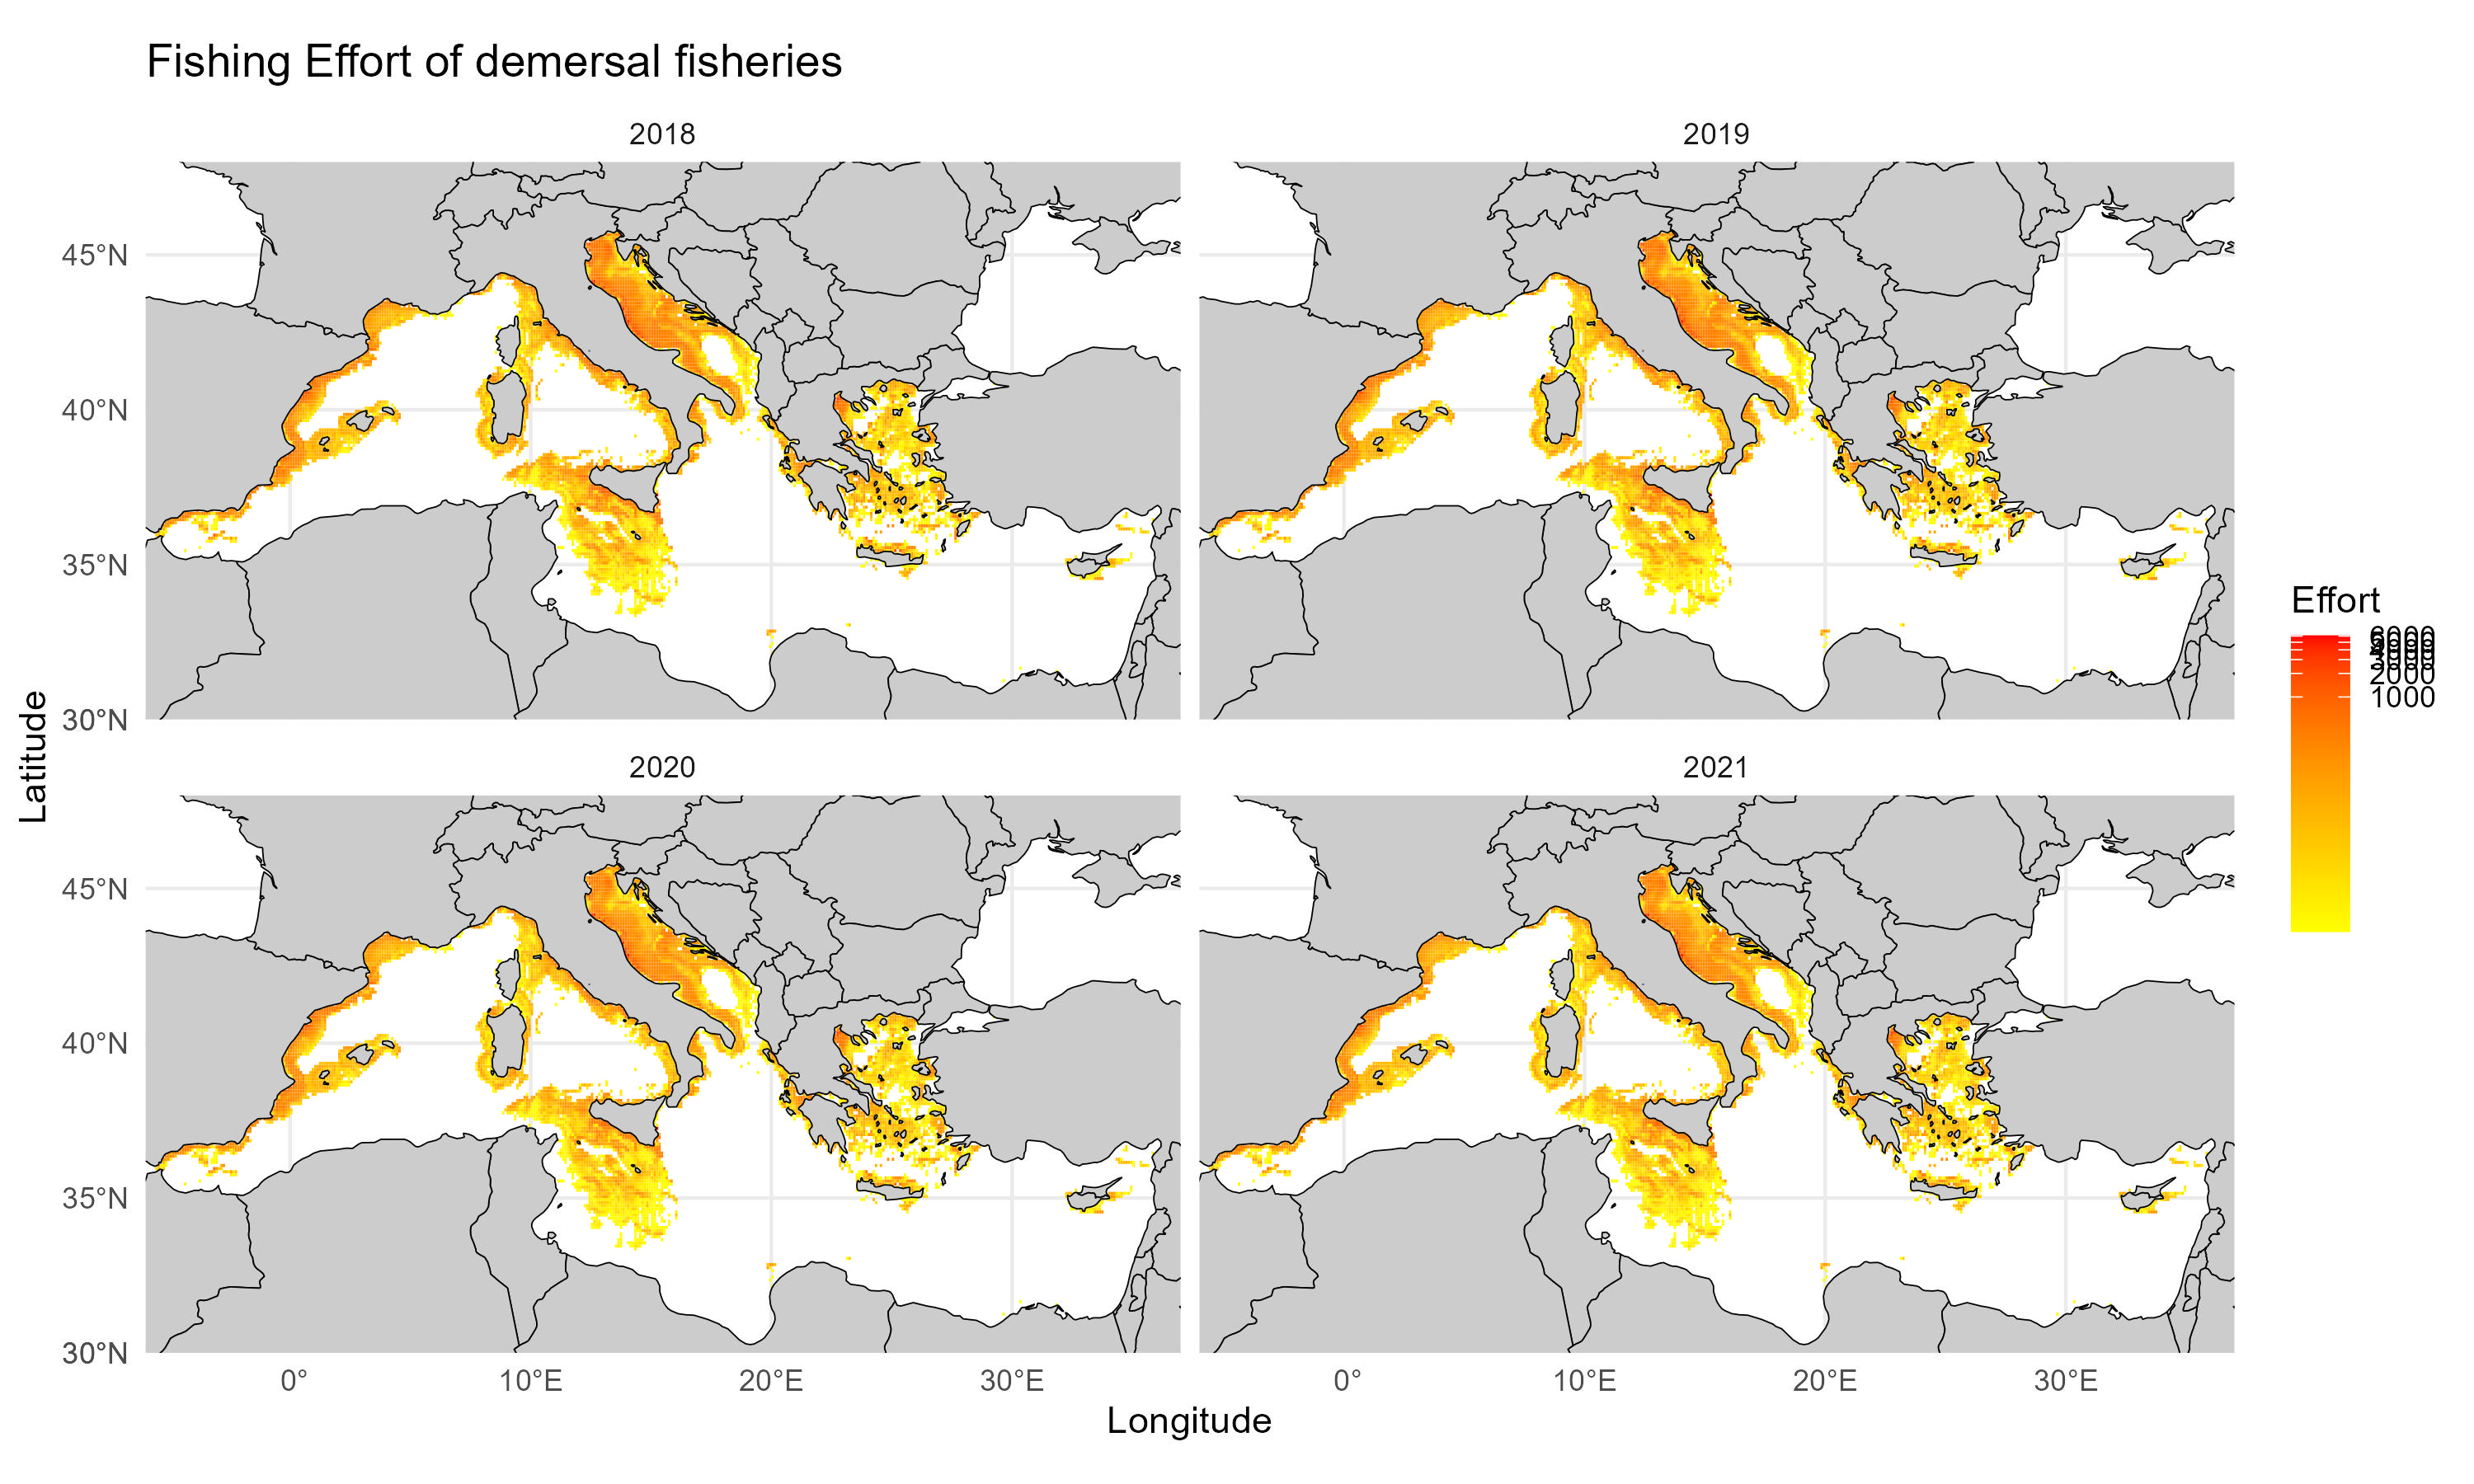

Data behind this chart, as committed beside it:
csquares; Lat; Lon; Year; FD_total; depth; fleet
1300:370:370; 37.75; 0.05; 2018; 3.194; 885.6; demersal fisheries
1300:370:370; 37.75; 0.05; 2019; 2.962; 885.6; demersal fisheries
1300:370:370; 37.75; 0.05; 2020; 2.201; 885.6; demersal fisheries
1300:370:370; 37.75; 0.05; 2021; 2.149; 885.6; demersal fisheries
1300:370:380; 37.85; 0.05; 2018; 12.24; 771.2; demersal fisheries
1300:370:380; 37.85; 0.05; 2019; 12.17; 771.2; demersal fisheries
1300:370:380; 37.85; 0.05; 2020; 10.85; 771.2; demersal fisheries
1300:370:380; 37.85; 0.05; 2021; 10.77; 771.2; demersal fisheries
1300:380:100; 38.05; 0.05; 2018; 20.28; 900.2; demersal fisheries
1300:380:100; 38.05; 0.05; 2019; 20.26; 900.2; demersal fisheries
1300:380:100; 38.05; 0.05; 2020; 18.27; 900.2; demersal fisheries
1300:380:100; 38.05; 0.05; 2021; 18.15; 900.2; demersal fisheries
1300:380:101; 38.05; 0.15; 2018; 12.93; 846.4; demersal fisheries
1300:380:101; 38.05; 0.15; 2019; 12.67; 846.4; demersal fisheries
1300:380:101; 38.05; 0.15; 2020; 11.15; 846.4; demersal fisheries
1300:380:101; 38.05; 0.15; 2021; 10.91; 846.4; demersal fisheries
1300:380:102; 38.05; 0.25; 2018; 8.951; 818.1; demersal fisheries
1300:380:102; 38.05; 0.25; 2019; 8.854; 818.1; demersal fisheries
1300:380:102; 38.05; 0.25; 2020; 7.933; 818.1; demersal fisheries
1300:380:102; 38.05; 0.25; 2021; 7.817; 818.1; demersal fisheries
1300:380:103; 38.05; 0.35; 2018; 8.67; 826.1; demersal fisheries
1300:380:103; 38.05; 0.35; 2019; 8.679; 826.1; demersal fisheries
1300:380:103; 38.05; 0.35; 2020; 7.864; 826.1; demersal fisheries
1300:380:103; 38.05; 0.35; 2021; 7.817; 826.1; demersal fisheries
1300:380:104; 38.05; 0.45; 2018; 8.044; 901.2; demersal fisheries
1300:380:104; 38.05; 0.45; 2019; 7.905; 901.2; demersal fisheries
1300:380:104; 38.05; 0.45; 2020; 6.876; 901.2; demersal fisheries
1300:380:104; 38.05; 0.45; 2021; 6.8; 901.2; demersal fisheries
1300:380:110; 38.15; 0.05; 2018; 255; 326.7; demersal fisheries
1300:380:110; 38.15; 0.05; 2019; 254.4; 326.7; demersal fisheries
1300:380:110; 38.15; 0.05; 2020; 228.6; 326.7; demersal fisheries
1300:380:110; 38.15; 0.05; 2021; 226.8; 326.7; demersal fisheries
1300:380:111; 38.15; 0.15; 2018; 242.5; 404.7; demersal fisheries
1300:380:111; 38.15; 0.15; 2019; 241.4; 404.7; demersal fisheries
1300:380:111; 38.15; 0.15; 2020; 216.4; 404.7; demersal fisheries
1300:380:111; 38.15; 0.15; 2021; 214.3; 404.7; demersal fisheries
1300:380:112; 38.15; 0.25; 2018; 141.6; 468; demersal fisheries
1300:380:112; 38.15; 0.25; 2019; 140.8; 468; demersal fisheries
1300:380:112; 38.15; 0.25; 2020; 125.4; 468; demersal fisheries
1300:380:112; 38.15; 0.25; 2021; 124; 468; demersal fisheries
1300:380:113; 38.15; 0.35; 2018; 70.17; 650; demersal fisheries
1300:380:113; 38.15; 0.35; 2019; 69.86; 650; demersal fisheries
1300:380:113; 38.15; 0.35; 2020; 62.73; 650; demersal fisheries
1300:380:113; 38.15; 0.35; 2021; 62.48; 650; demersal fisheries
1300:380:114; 38.15; 0.45; 2018; 30.87; 753.2; demersal fisheries
1300:380:114; 38.15; 0.45; 2019; 30.17; 753.2; demersal fisheries
1300:380:114; 38.15; 0.45; 2020; 26.38; 753.2; demersal fisheries
1300:380:114; 38.15; 0.45; 2021; 25.91; 753.2; demersal fisheries
1300:380:120; 38.25; 0.05; 2018; 206.5; 134.1; demersal fisheries
1300:380:120; 38.25; 0.05; 2019; 205.9; 134.1; demersal fisheries
1300:380:120; 38.25; 0.05; 2020; 184.8; 134.1; demersal fisheries
1300:380:120; 38.25; 0.05; 2021; 183.1; 134.1; demersal fisheries
1300:380:121; 38.25; 0.15; 2018; 218.3; 183.7; demersal fisheries
1300:380:121; 38.25; 0.15; 2019; 217.3; 183.7; demersal fisheries
1300:380:121; 38.25; 0.15; 2020; 195.3; 183.7; demersal fisheries
1300:380:121; 38.25; 0.15; 2021; 192.4; 183.7; demersal fisheries
1300:380:122; 38.25; 0.25; 2018; 222.6; 330.9; demersal fisheries
1300:380:122; 38.25; 0.25; 2019; 221.1; 330.9; demersal fisheries
1300:380:122; 38.25; 0.25; 2020; 198; 330.9; demersal fisheries
1300:380:122; 38.25; 0.25; 2021; 195.3; 330.9; demersal fisheries
... 25,847 more rows
